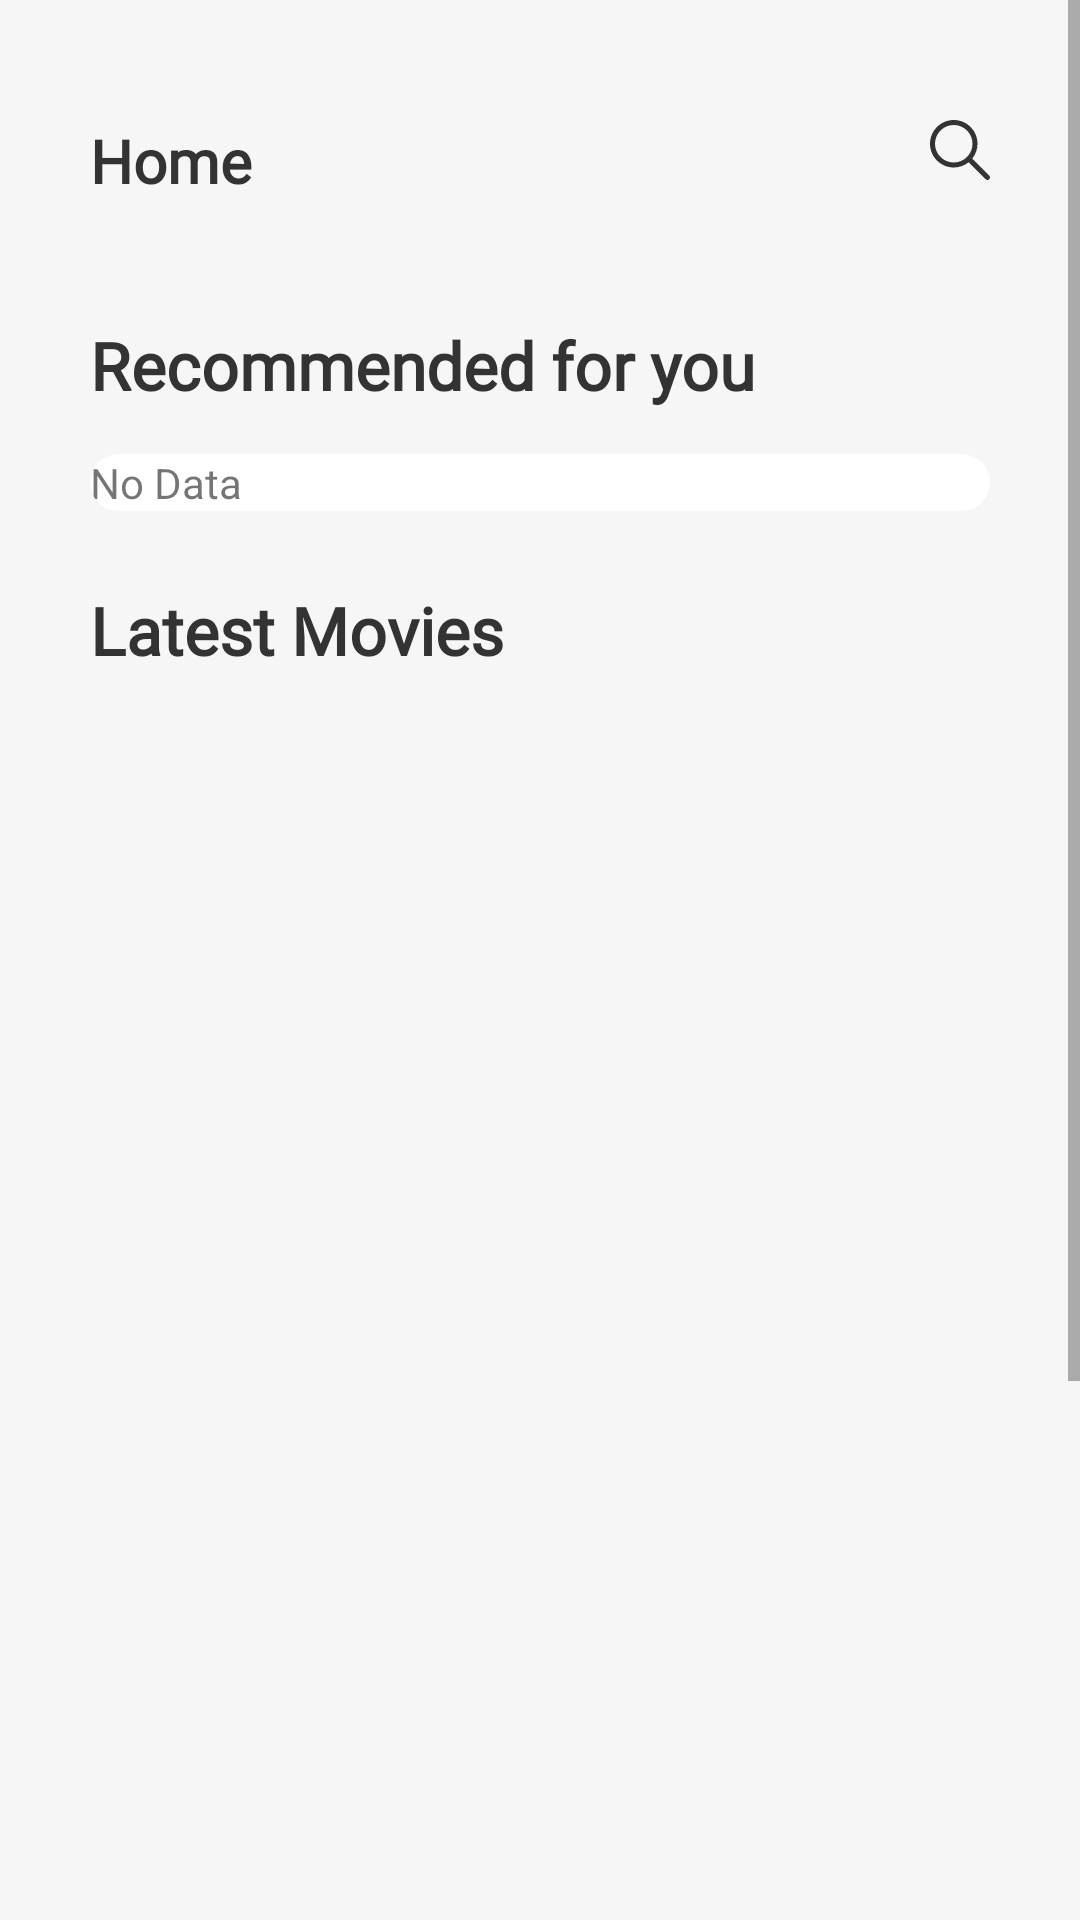

Android layout source for this screen:
<!-- AndroidManifest.xml: application theme AppTheme -->
<!-- res/layout/fragment_home.xml -->
<?xml version="1.0" encoding="utf-8"?>
<ScrollView xmlns:android="http://schemas.android.com/apk/res/android"
    xmlns:app="http://schemas.android.com/apk/res-auto"
    xmlns:tools="http://schemas.android.com/tools"
    android:layout_height="match_parent"
    android:layout_width="match_parent">

<androidx.constraintlayout.widget.ConstraintLayout
    android:layout_width="match_parent"
    android:layout_height="match_parent"
    android:background="@color/splash_bg"
    tools:context=".HomeFragment">

    <TextView
        android:id="@+id/title"
        android:layout_width="wrap_content"
        android:layout_height="wrap_content"
        android:layout_marginStart="30dp"
        android:layout_marginTop="40dp"
        android:fontFamily="@font/encode"
        android:text="@string/Home"
        android:textColor="@color/gray"
        android:textSize="20sp"
        android:textStyle="bold"
        app:layout_constraintStart_toStartOf="parent"
        app:layout_constraintTop_toTopOf="parent" />

    <ImageView
        android:id="@+id/search"
        android:layout_width="20dp"
        android:layout_height="20dp"
        android:layout_marginTop="40dp"
        android:layout_marginEnd="30dp"
        android:src="@drawable/ic_search"
        app:layout_constraintEnd_toEndOf="parent"
        app:layout_constraintTop_toTopOf="parent" />

    <TextView
        android:id="@+id/reomended"
        android:layout_width="wrap_content"
        android:layout_height="wrap_content"
        android:layout_marginTop="40dp"
        android:fontFamily="@font/encodebold"
        android:text="@string/reomended"
        android:textColor="@color/gray"
        android:textSize="22sp"
        android:textStyle="bold"
        app:layout_constraintStart_toStartOf="@+id/title"
        app:layout_constraintTop_toBottomOf="@+id/title" />

    <androidx.cardview.widget.CardView
        android:id="@+id/cardRecy"
        android:layout_width="match_parent"
        android:layout_height="wrap_content"
        android:layout_marginStart="30dp"
        android:layout_marginTop="15dp"
        android:layout_marginEnd="30dp"
        android:layout_marginBottom="30dp"
        app:cardElevation="0dp"
        app:cardCornerRadius="20dp"
        app:layout_constraintTop_toBottomOf="@+id/reomended">

        <TextView
            android:id="@+id/noData"
            android:layout_width="match_parent"
            android:layout_height="wrap_content"
            android:text="@string/nodata"/>

        <androidx.recyclerview.widget.RecyclerView
            android:id="@+id/movies"
            android:layout_width="match_parent"
            android:layout_height="wrap_content" />

    </androidx.cardview.widget.CardView>


    <TextView
        android:id="@+id/latest"
        android:layout_width="wrap_content"
        android:layout_height="wrap_content"
        android:layout_marginTop="25dp"
        android:fontFamily="@font/encodebold"
        android:text="@string/latest"
        android:textColor="@color/gray"
        android:textSize="22sp"
        android:textStyle="bold"
        app:layout_constraintStart_toStartOf="@+id/cardRecy"
        app:layout_constraintTop_toBottomOf="@+id/cardRecy" />

    <com.google.android.material.tabs.TabLayout
        android:id="@+id/tabs"
        android:layout_width="match_parent"
        android:layout_height="60dp"
        android:layout_marginTop="5dp"
        android:layout_marginStart="30dp"
        android:background="@android:color/transparent"
        app:layout_constraintEnd_toEndOf="parent"
        app:layout_constraintStart_toStartOf="parent"
        app:layout_constraintTop_toBottomOf="@+id/latest"
        app:tabIndicatorColor="@color/colorPrimary"
        app:tabIndicatorHeight="2dp"
        app:tabInlineLabel="true"
        app:tabMode="scrollable"
        app:tabPaddingBottom="5dp"
        app:tabPaddingTop="5dp"
        app:tabGravity="fill"
        app:tabSelectedTextColor="@color/colorPrimary"
        app:tabTextColor="@color/txtfeild" />

    <androidx.viewpager.widget.ViewPager
        android:id="@+id/viewPager"
        android:layout_width="match_parent"
        android:layout_height="580dp"
        android:paddingStart="30dp"
        android:paddingEnd="30dp"
        android:layout_marginTop="20dp"
        app:layout_constraintBottom_toBottomOf="parent"
        app:layout_constraintEnd_toEndOf="parent"
        app:layout_constraintStart_toStartOf="parent"
        app:layout_constraintTop_toBottomOf="@+id/tabs" />

</androidx.constraintlayout.widget.ConstraintLayout>

</ScrollView>
<!-- resources referenced by this layout -->
<resources>
  <color name="colorPrimary">#B56AFC</color>
  <color name="gray">#333333</color>
  <color name="splash_bg">#F6F6F6</color>
  <color name="txtfeild">#CDCDCD</color>
  <!-- drawable ic_search (drawable) -->
  <vector xmlns:android="http://schemas.android.com/apk/res/android"
      android:width="512.005dp"
      android:height="512.005dp"
      android:viewportWidth="512.005"
      android:viewportHeight="512.005">
    <path
        android:fillColor="@color/gray"
        android:pathData="M505.749,475.587l-145.6,-145.6c28.203,-34.837 45.184,-79.104 45.184,-127.317c0,-111.744 -90.923,-202.667 -202.667,-202.667S0,90.925 0,202.669s90.923,202.667 202.667,202.667c48.213,0 92.48,-16.981 127.317,-45.184l145.6,145.6c4.16,4.16 9.621,6.251 15.083,6.251s10.923,-2.091 15.083,-6.251C514.091,497.411 514.091,483.928 505.749,475.587zM202.667,362.669c-88.235,0 -160,-71.765 -160,-160s71.765,-160 160,-160s160,71.765 160,160S290.901,362.669 202.667,362.669z"/>
  </vector>
  <string name="Home">Home</string>
  <string name="latest">Latest Movies</string>
  <string name="nodata">No Data</string>
  <string name="reomended">Recommended for you</string>
  <style name="AppTheme" parent="Theme.AppCompat.Light.NoActionBar">
          
          <item name="colorPrimary">@color/colorPrimary</item>
          <item name="colorPrimaryDark">@color/colorPrimaryDark</item>
          <item name="colorAccent">@color/gray</item>
      </style>
  <color name="colorPrimaryDark">#B56AFC</color>
</resources>
